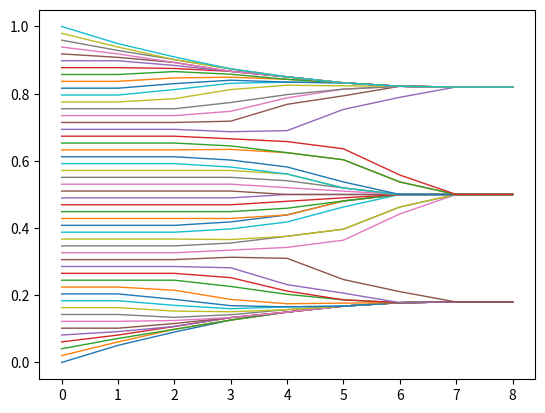

This figure's Python source:
import numpy as np
import matplotlib.pyplot as plt

sigma=10
min_eps=0.1
max_eps=0.2

def epsilon(i, sigma, n_agents, min_eps, max_eps):
    center = (n_agents - 1) / 2 
    raw = np.exp(-(i - center)**2 / (2 * sigma**2))
    return min_eps + (max_eps - min_eps) * raw  

def simuler_bounded_confidence(n):
    opinions = np.linspace(0,1,n)
    historique=opinions
    t=0
    convergence=False
    while convergence==False and t<1000:
        t+=1
        updated_opinions = np.zeros_like(opinions)
        for agent in range(n):
            neighbors = opinions[(abs(opinions - opinions[agent]) <=  epsilon(agent,sigma,n,min_eps,max_eps))]
            updated_opinions[agent] = np.mean(neighbors)
        max_change = np.max(np.abs(opinions - updated_opinions))
        if max_change < 10**-5:
            convergence = True
        opinions = updated_opinions
        historique = np.vstack((historique, opinions))   
    return historique


def plotter(n):
    historique =simuler_bounded_confidence(n)
    for agent in range(n):
            plt.plot(historique[:, agent],alpha=1, linewidth=1)
    plt.show()

plotter(50)
